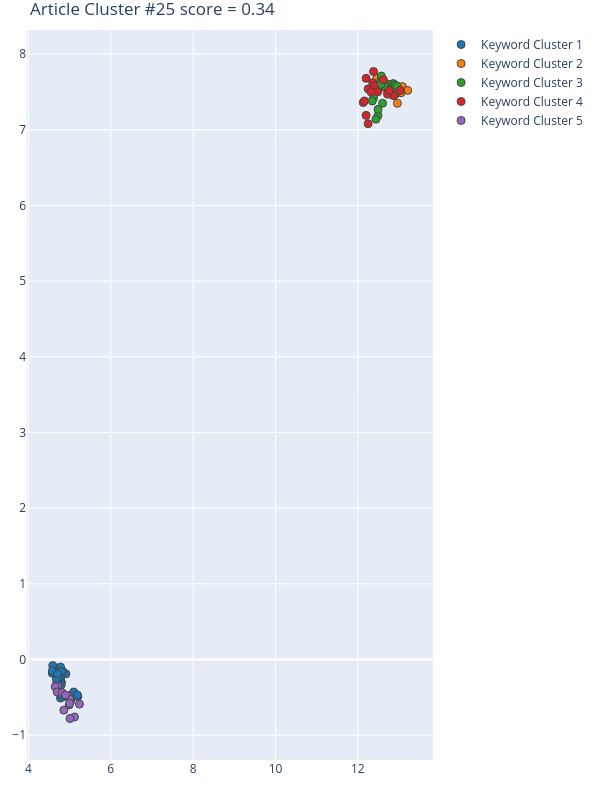

The data file committed next to this chart (first rows):
Group, score, NumPhrases, Key-phrases, NumDocs, DocIds, dimension, min_samples, min_cluster_size, x, y
1, 0.7767, 29, ['adverse effect', 'attribute and BMI', …, 17, [19, 24, 45, 123, 181, 195, 214, 223, 22…, 25, 5, 29, [4.6700000763, 4.9099998474, 4.989999771…, [-0.1099999994, -0.1899999976, -0.600000…
2, 0.6161, 10, ['ecological system quality', 'global ur…, 9, [19, 24, 123, 195, 214, 223, 406, 508, 5…, 12, 2, 10, [12.460000038146973, 12.930000305175781,…, [7.679999828338623, 7.559999942779541, 7…
3, 0.4339, 20, ['geo informatics analysis', 'geographic…, 11, [19, 24, 45, 123, 181, 195, 214, 223, 33…, 12, 2, 10, [12.90999984741211, 12.5600004196167, 12…, [7.46999979019165, 7.650000095367432, 7.…
4, 0.2172, 16, ['China and questionnaire survey', "city…, 8, [223, 227, 255, 335, 350, 508, 521, 597], 12, 2, 10, [12.869999885559082, 12.25, 12.720000267…, [7.449999809265137, 7.079999923706055, 7…
5, -0.3416, 12, ['carbon emission', 'climate threat', 'c…, 10, [19, 24, 45, 123, 214, 227, 350, 366, 40…, 25, 5, 29, [4.7100000381000005, 5.2399997711, 4.860…, [-0.34999999400000004, -0.5899999738, -0…
